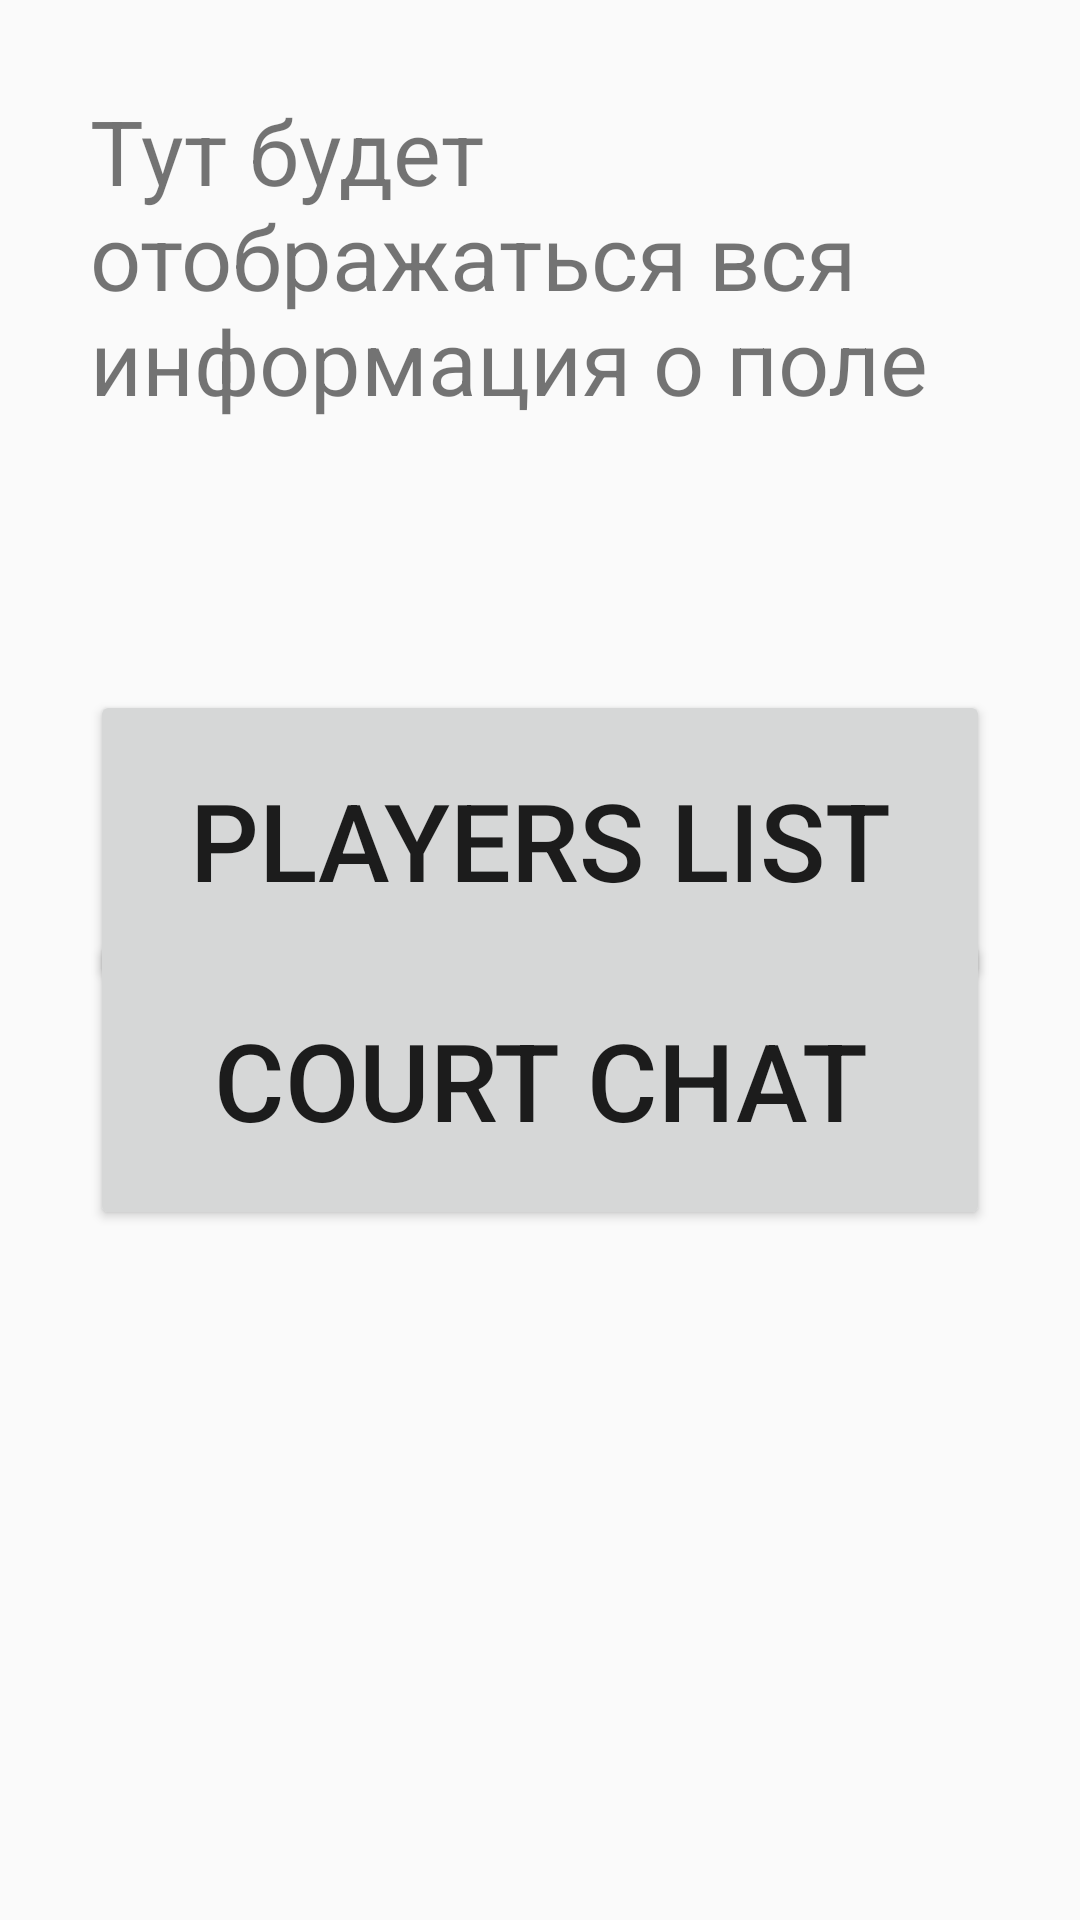

Layout XML and referenced resources for this Android screen:
<!-- AndroidManifest.xml: application theme Theme.Design.Light.NoActionBar -->
<!-- res/layout/activity_court_examle.xml -->
<?xml version="1.0" encoding="utf-8"?>
<androidx.constraintlayout.widget.ConstraintLayout xmlns:android="http://schemas.android.com/apk/res/android"
    xmlns:app="http://schemas.android.com/apk/res-auto"
    xmlns:tools="http://schemas.android.com/tools"
    android:layout_width="match_parent"
    android:layout_height="match_parent"
    tools:context=".CourtExamleActivity">

    <Button
        android:id="@+id/button2"
        android:onClick="toastMe"
        android:layout_width="300dp"
        android:layout_height="100dp"
        android:layout_marginTop="230dp"
        android:text="@string/playerslist"
        android:textSize="36sp"
        app:layout_constraintEnd_toEndOf="parent"
        app:layout_constraintStart_toStartOf="parent"
        app:layout_constraintTop_toTopOf="parent"
        tools:ignore="UsingOnClickInXml" />

    <Button
        android:id="@+id/button6"
        android:onClick="toastMe"
        android:layout_width="300dp"
        android:layout_height="100dp"
        android:layout_marginBottom="230dp"
        android:text="@string/CourtChat"
        android:textSize="36sp"
        app:layout_constraintBottom_toBottomOf="parent"
        app:layout_constraintEnd_toEndOf="parent"
        app:layout_constraintStart_toStartOf="parent"
        tools:ignore="UsingOnClickInXml" />

    <TextView
        android:id="@+id/textView3"
        android:layout_width="300dp"
        android:layout_height="130dp"
        android:layout_marginBottom="70dp"
        android:text="@string/courtInfo"
        android:textSize="30sp"
        app:layout_constraintBottom_toTopOf="@+id/button2"
        app:layout_constraintEnd_toEndOf="parent"
        app:layout_constraintStart_toStartOf="parent" />
</androidx.constraintlayout.widget.ConstraintLayout>
<!-- resources referenced by this layout -->
<resources>
  <string name="CourtChat">Court chat</string>
  <string name="courtInfo">Тут будет отображаться вся информация о поле</string>
  <string name="playerslist">Players list</string>
</resources>
